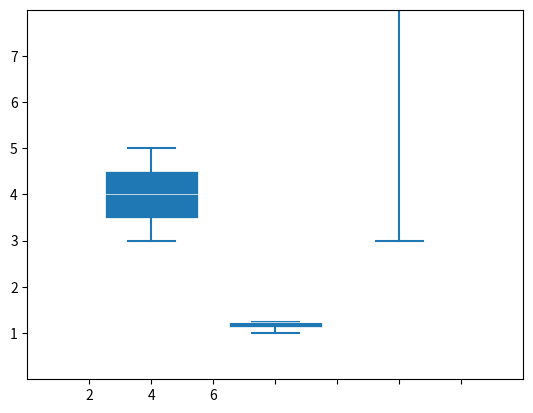
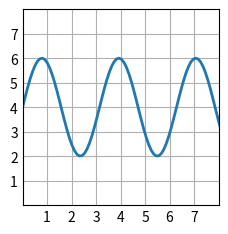

These figures' Python source, in order:
import matplotlib.pyplot as plt
import numpy as np


class PlotOperations():

    def create_boxplot(self, data):
        # plt.style.use('_mpl-gallery')

        # make data:
        # np.random.seed(10)
        # d = np.random.normal((3, 5, 4), (1.25, 1.00, 1.25), (100, 3))

        d = data

        # plot
        fig, ax = plt.subplots()
        VP = ax.boxplot(d, positions=[2, 4, 6], widths=1.5, patch_artist=True,
                        showmeans=False, showfliers=False,
                        medianprops={"color": "white", "linewidth": 0.5},
                        boxprops={"facecolor": "C0", "edgecolor": "white",
                                  "linewidth": 0.5},
                        whiskerprops={"color": "C0", "linewidth": 1.5},
                        capprops={"color": "C0", "linewidth": 1.5})

        ax.set(xlim=(0, 8), xticks=np.arange(1, 8),
               ylim=(0, 8), yticks=np.arange(1, 8))

        plt.show()

    def create_lineplot(self, x_axis, y_axis):
        import matplotlib.pyplot as plt
        import numpy as np

        plt.style.use('_mpl-gallery')

        # make data
        # x = np.linspace(0, 10, 100)
        # y = 4 + 2 * np.sin(2 * x)
        x = x_axis
        y = y_axis

        # plot
        fig, ax = plt.subplots()

        ax.plot(x, y, linewidth=2.0)

        ax.set(xlim=(0, 8), xticks=np.arange(1, 8),
               ylim=(0, 8), yticks=np.arange(1, 8))

        plt.show()


# fig, ax = plt.subplots()  # Create a figure containing a single axes.
# ax.plot([1, 2, 3, 4], [1, 4, 2, 3])  # Plot some data on the axes.
# plt.show()

if __name__ == "__main__":
    data = (3, 5, 4), (1.25, 1.00, 1.25), (100, 3)
    x = np.linspace(0, 10, 100)
    y = 4 + 2 * np.sin(2 * x)
    pltops = PlotOperations()
    pltops.create_boxplot(data)
    pltops.create_lineplot(x, y)
